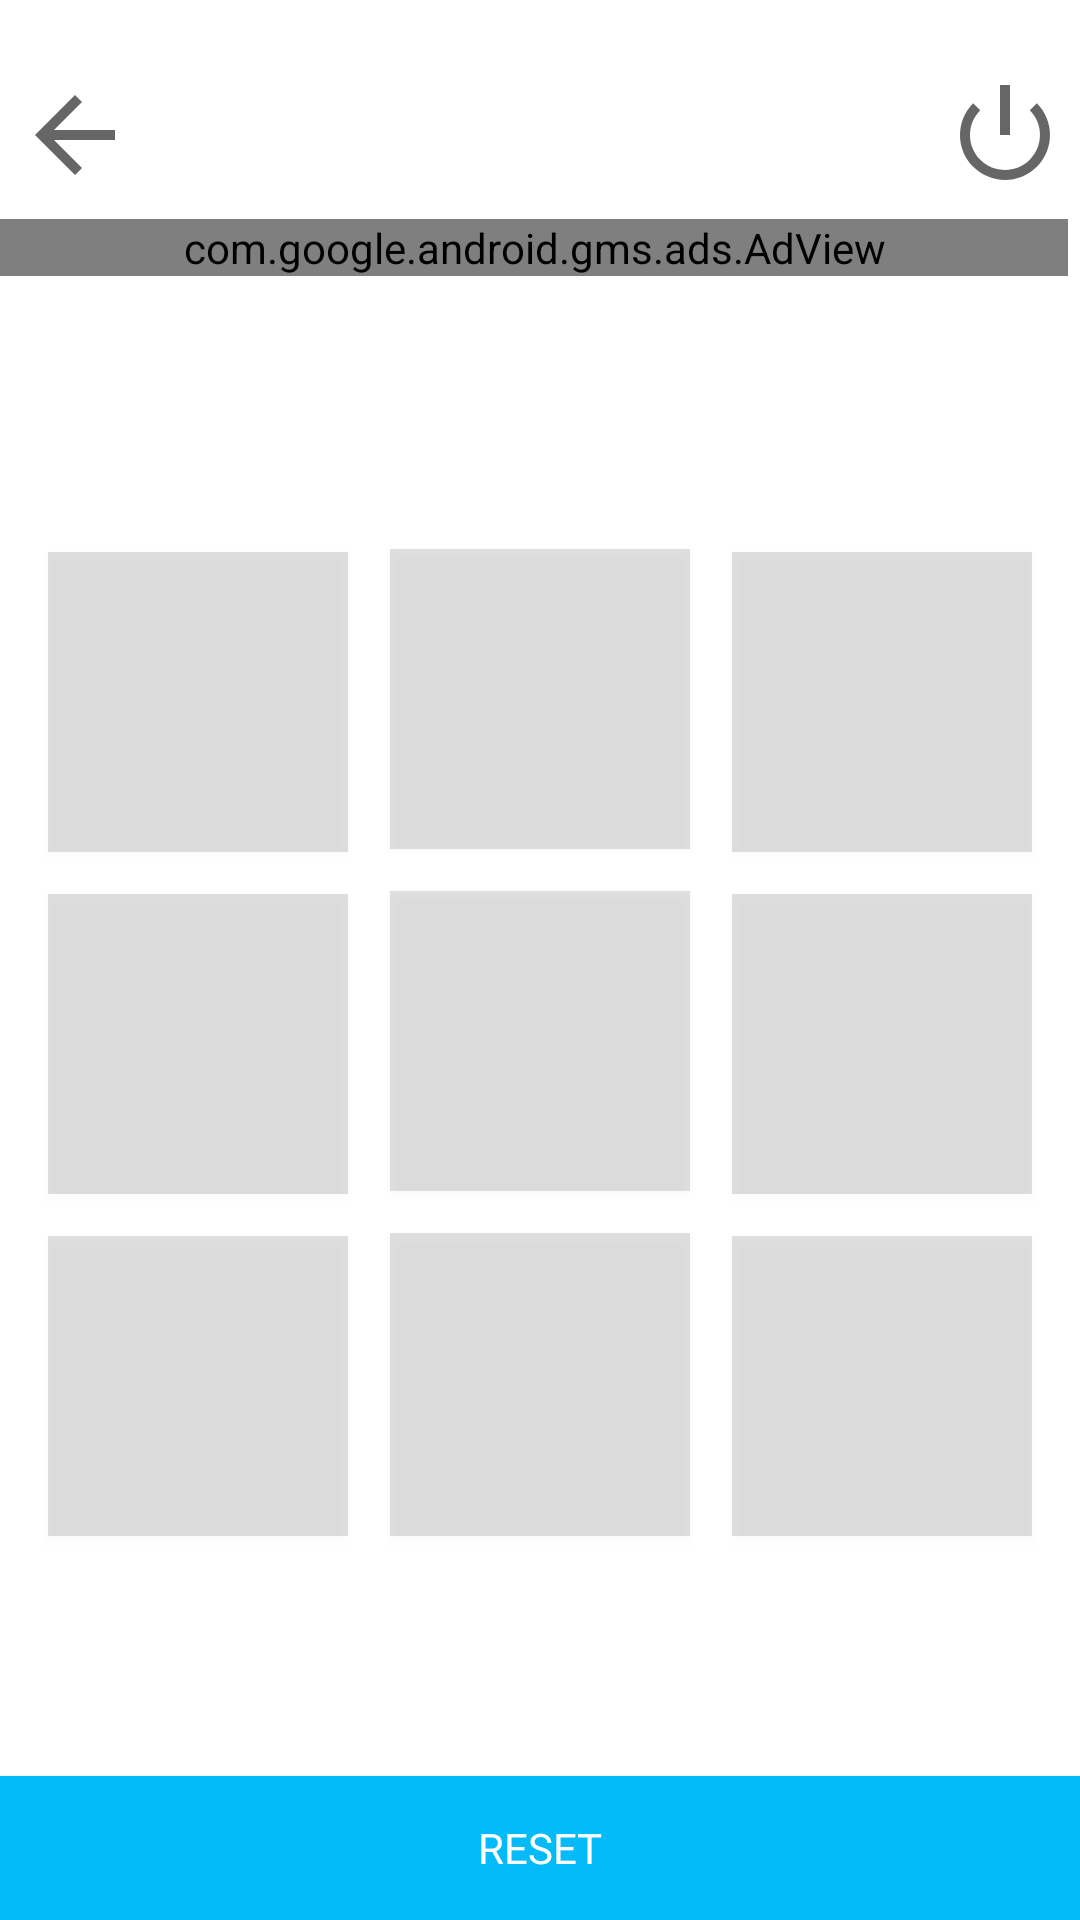

Write the Android layout XML for this screen, with the resource values it uses.
<!-- AndroidManifest.xml: application theme AppTheme -->
<!-- res/layout/activity_third.xml -->
<?xml version="1.0" encoding="utf-8"?>
<androidx.constraintlayout.widget.ConstraintLayout xmlns:android="http://schemas.android.com/apk/res/android"
    xmlns:app="http://schemas.android.com/apk/res-auto"
    xmlns:tools="http://schemas.android.com/tools"
    android:layout_width="match_parent"
    android:layout_height="match_parent"
    android:background="@color/colorSecondary"
    tools:context="com.ljsoft.tictactoe.ThirdActivity"
    tools:layout_editor_absoluteY="81dp">

    <Button
        android:id="@+id/button1"
        android:layout_width="100dp"
        android:layout_height="100dp"
        android:layout_marginBottom="14dp"
        android:layout_marginEnd="14dp"
        android:layout_marginStart="14dp"
        android:background="?attr/colorControlHighlight"
        android:fontFamily="@font/muli_bold"
        android:textColor="@android:color/black"
        android:textSize="?android:attr/windowTitleSize"
        app:layout_constraintBottom_toTopOf="@+id/button4"
        app:layout_constraintEnd_toStartOf="@+id/button2"
        app:layout_constraintStart_toEndOf="@+id/button0" />

    <Button
        android:id="@+id/button2"
        android:layout_width="100dp"
        android:layout_height="100dp"
        android:layout_marginBottom="14dp"
        android:layout_marginEnd="28dp"
        android:background="?attr/colorControlHighlight"
        android:fontFamily="@font/muli_bold"
        android:textColor="@android:color/holo_red_dark"
        android:textSize="?android:attr/windowTitleSize"
        app:layout_constraintBottom_toTopOf="@+id/button5"
        app:layout_constraintEnd_toEndOf="parent"
        app:layout_constraintStart_toEndOf="@+id/button1"
        android:layout_marginRight="28dp" />

    <Button
        android:id="@+id/button3"
        android:layout_width="100dp"
        android:layout_height="100dp"
        android:layout_marginBottom="14dp"
        android:layout_marginStart="28dp"
        android:background="?attr/colorControlHighlight"
        android:fontFamily="@font/muli_bold"
        android:textColor="@android:color/holo_red_dark"
        android:textSize="?android:attr/windowTitleSize"
        app:layout_constraintBottom_toTopOf="@+id/button6"
        app:layout_constraintEnd_toStartOf="@+id/button4"
        app:layout_constraintStart_toStartOf="parent"
        android:layout_marginLeft="28dp" />

    <Button
        android:id="@+id/button4"
        style="@android:style/Widget.Holo.Button"
        android:layout_width="100dp"
        android:layout_height="100dp"
        android:layout_marginBottom="14dp"
        android:layout_marginEnd="14dp"
        android:layout_marginStart="14dp"
        android:background="?attr/colorControlHighlight"
        android:fontFamily="@font/muli_bold"
        android:textColor="@android:color/black"
        android:textSize="?android:attr/windowTitleSize"
        app:layout_constraintBottom_toTopOf="@+id/button7"
        app:layout_constraintEnd_toStartOf="@+id/button5"
        app:layout_constraintStart_toEndOf="@+id/button3" />

    <Button
        android:id="@+id/button5"
        android:layout_width="100dp"
        android:layout_height="100dp"
        android:layout_marginBottom="14dp"
        android:layout_marginEnd="28dp"
        android:background="?attr/colorControlHighlight"
        android:fontFamily="@font/muli_bold"
        android:textColor="@android:color/black"
        android:textSize="?android:attr/windowTitleSize"
        app:layout_constraintBottom_toTopOf="@+id/button8"
        app:layout_constraintEnd_toEndOf="parent"
        app:layout_constraintStart_toEndOf="@+id/button4"
        android:layout_marginRight="28dp" />

    <Button
        android:id="@+id/button6"
        android:layout_width="100dp"
        android:layout_height="100dp"
        android:layout_marginBottom="80dp"
        android:layout_marginStart="28dp"
        android:background="?attr/colorControlHighlight"
        android:fontFamily="@font/muli_bold"
        android:textColor="@android:color/black"
        android:textSize="?android:attr/windowTitleSize"
        app:layout_constraintBottom_toTopOf="@+id/buttonReset"
        app:layout_constraintEnd_toStartOf="@+id/button7"
        app:layout_constraintStart_toStartOf="parent"
        android:layout_marginLeft="28dp" />

    <Button
        android:id="@+id/button7"
        android:layout_width="100dp"
        android:layout_height="101dp"
        android:layout_marginBottom="80dp"
        android:layout_marginEnd="14dp"
        android:layout_marginStart="14dp"
        android:background="?attr/colorControlHighlight"
        android:fontFamily="@font/muli_bold"
        android:textColor="@android:color/holo_red_dark"
        android:textSize="?android:attr/windowTitleSize"
        app:layout_constraintBottom_toTopOf="@+id/buttonReset"
        app:layout_constraintEnd_toStartOf="@+id/button8"
        app:layout_constraintStart_toEndOf="@+id/button6" />

    <Button
        android:id="@+id/button8"
        android:layout_width="100dp"
        android:layout_height="100dp"
        android:layout_marginBottom="80dp"
        android:layout_marginEnd="28dp"
        android:background="?attr/colorControlHighlight"
        android:fontFamily="@font/muli_bold"
        android:textColor="@android:color/holo_red_dark"
        android:textSize="?android:attr/windowTitleSize"
        app:layout_constraintBottom_toTopOf="@+id/buttonReset"
        app:layout_constraintEnd_toEndOf="parent"
        app:layout_constraintStart_toEndOf="@+id/button7"
        android:layout_marginRight="28dp" />

    <Button
        android:id="@+id/buttonReset"
        android:layout_width="match_parent"
        android:layout_height="wrap_content"
        android:background="@color/colorPrimary"
        android:fontFamily="@font/muli_bold"
        android:text="@string/reset"
        android:textColor="@android:color/background_light"
        android:textSize="14sp"
        app:layout_constraintBottom_toBottomOf="parent"
        app:layout_constraintEnd_toEndOf="parent"
        app:layout_constraintStart_toStartOf="parent" />

    <Button
        android:id="@+id/button0"
        style="@android:style/Widget.Holo.Button.Toggle"
        android:layout_width="100dp"
        android:layout_height="100dp"
        android:layout_marginBottom="14dp"
        android:layout_marginStart="28dp"
        android:background="?attr/colorControlHighlight"
        android:fontFamily="@font/muli_bold"
        android:textColor="@android:color/holo_red_dark"
        android:textSize="?android:attr/windowTitleSize"
        app:layout_constraintBottom_toTopOf="@+id/button3"
        app:layout_constraintEnd_toStartOf="@+id/button1"
        app:layout_constraintStart_toStartOf="parent"
        android:layout_marginLeft="28dp" />


    <ImageView
        android:id="@+id/imageViewBack"
        android:layout_width="40dp"
        android:layout_height="40dp"
        android:layout_marginStart="5dp"
        android:layout_marginTop="25dp"
        app:layout_constraintStart_toStartOf="parent"
        app:layout_constraintTop_toTopOf="parent"
        app:srcCompat="?attr/actionModeCloseDrawable"
        android:layout_marginLeft="5dp" />

    <ImageView
        android:id="@+id/imageViewQuit"
        android:layout_width="40dp"
        android:layout_height="40dp"
        android:layout_marginEnd="5dp"
        android:layout_marginTop="25dp"
        app:layout_constraintEnd_toEndOf="parent"
        app:layout_constraintTop_toTopOf="parent"
        app:srcCompat="@android:drawable/ic_lock_power_off"
        android:layout_marginRight="5dp" />

    <com.google.android.gms.ads.AdView
        android:id="@+id/adView"
        android:layout_width="match_parent"
        android:layout_height="wrap_content"
        android:layout_marginEnd="4dp"
        android:layout_marginRight="4dp"
        android:layout_marginBottom="548dp"
        app:adSize="SMART_BANNER"
        app:adUnitId="@string/admob_banner"
        app:layout_constraintBottom_toBottomOf="parent"
        app:layout_constraintEnd_toEndOf="parent"
        tools:ignore="MissingConstraints" />
</androidx.constraintlayout.widget.ConstraintLayout>
<!-- resources referenced by this layout -->
<resources>
  <color name="colorPrimary">#04bbf9</color>
  <color name="colorSecondary">#FFFFFF</color>
  <string name="reset">Reset</string>
  <style name="AppTheme" parent="Theme.AppCompat.Light.NoActionBar">
          
          <item name="colorPrimary">@color/colorPrimary</item>
          <item name="colorPrimaryDark">@color/colorPrimaryDark</item>
          <item name="colorAccent">@color/colorAccent</item>
          <item name="android:statusBarColor" tools:targetApi="lollipop">@android:color/transparent
          </item>
          <item name="android:windowDrawsSystemBarBackgrounds" tools:targetApi="lollipop">true</item>
          <item name="android:windowTranslucentStatus" tools:targetApi="kitkat">true</item>
      </style>
  <color name="colorPrimaryDark">#04bbf9</color>
  <color name="colorAccent">#cdccff</color>
</resources>
